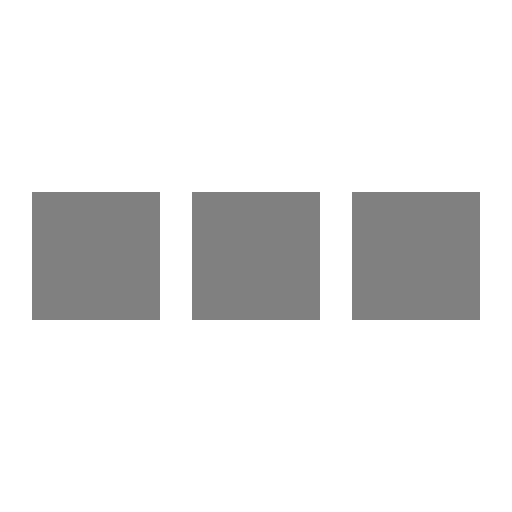
t = 0.00 s
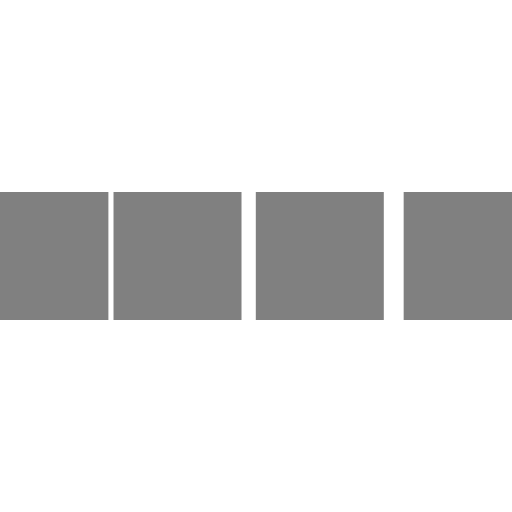
t = 0.10 s
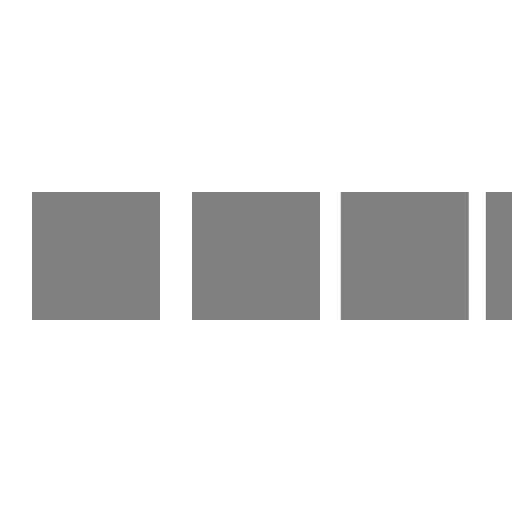
t = 0.30 s
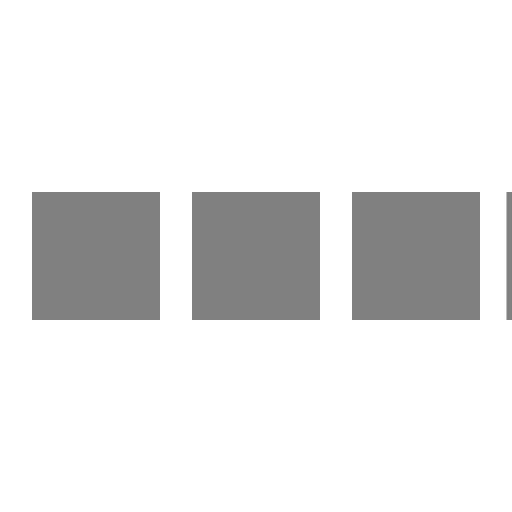
t = 0.40 s
t = 0.50 s: frame unchanged from t = 0.00 s, image omitted
t = 0.70 s: frame unchanged from t = 0.00 s, image omitted

The animated SVG that drew these frames (rendered in a browser with its animation timeline set to each time). Animation: 4 SMIL elements (animateTransform=4); one cycle of 0.80 s, repeats indefinitely.

<svg xmlns="http://www.w3.org/2000/svg" viewBox="0 0 32 32" width="32" height="32" fill="grey" id="loading-cubes-svg">
  <path transform="translate(-8 0)" d="M0 12 V20 H8 V12z">
    <animateTransform attributeName="transform" type="translate" values="-8 0; 2 0; 2 0;" dur="0.8s" repeatCount="indefinite" begin="0" keytimes="0;.25;1" keySplines="0.2 0.2 0.4 0.8;0.2 0.6 0.4 0.8" calcMode="spline"  />
  </path>
  <path transform="translate(2 0)" d="M0 12 V20 H8 V12z">
    <animateTransform attributeName="transform" type="translate" values="2 0; 12 0; 12 0;" dur="0.8s" repeatCount="indefinite" begin="0" keytimes="0;.35;1" keySplines="0.2 0.2 0.4 0.8;0.2 0.6 0.4 0.8" calcMode="spline"  />
  </path>
  <path transform="translate(12 0)" d="M0 12 V20 H8 V12z">
    <animateTransform attributeName="transform" type="translate" values="12 0; 22 0; 22 0;" dur="0.8s" repeatCount="indefinite" begin="0" keytimes="0;.45;1" keySplines="0.2 0.2 0.4 0.8;0.2 0.6 0.4 0.8" calcMode="spline"  />
  </path>
  <path transform="translate(24 0)" d="M0 12 V20 H8 V12z">
    <animateTransform attributeName="transform" type="translate" values="22 0; 32 0; 32 0;" dur="0.8s" repeatCount="indefinite" begin="0" keytimes="0;.55;1" keySplines="0.2 0.2 0.4 0.8;0.2 0.6 0.4 0.8" calcMode="spline"  />
  </path>
</svg>
<!-- https://github.com/jxnblk/loading/loading-cubes.svg ; License: MIT -->